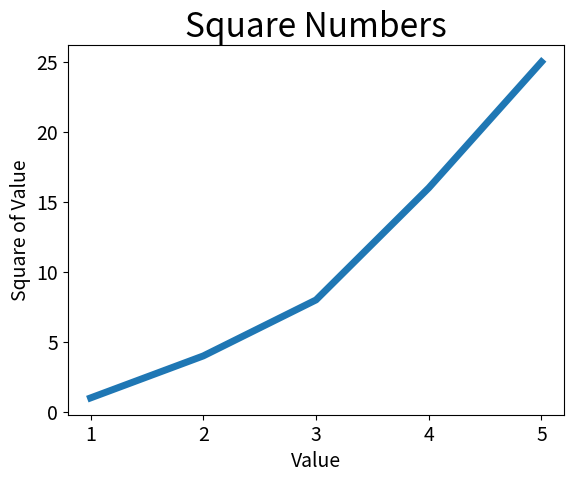

This figure's Python source:
import matplotlib.pyplot as plt

input_values = [1, 2, 3, 4, 5]
squares = [1, 4, 8, 16, 25]
plt.plot(input_values, squares, linewidth=5)

# 设置图表标题，并给坐标加上标签
plt.title("Square Numbers", fontsize=24)
plt.xlabel("Value", fontsize=14)
plt.ylabel("Square of Value", fontsize=14)

# 设置刻度标记大小
plt.tick_params(axis="both", labelsize=14)

plt.show()